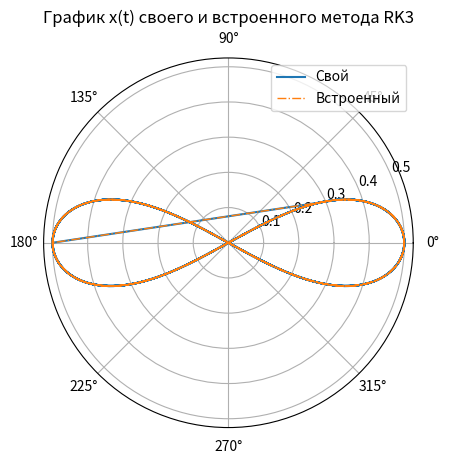

Reproduce this figure in Python.
import numpy as np
from scipy.integrate import solve_ivp
import matplotlib.pyplot as plt

# Определение функции, представляющей систему уравнений
def system(t, y):
    x, x_prime = y
    x_double_prime = -4 * np.sin(x)
    return [x_prime, x_double_prime]

# Начальные условия
t0 = 0
y0 = [0, 1]

# Задание интервала времени с более мелким разбиением
t_span = (t0, 10)

# Решение системы уравнений методом Рунге-Кутта третьего порядка
sol = solve_ivp(system, t_span, y0, method='RK45', t_eval=np.linspace(t0, 10, 1000))

# Вывод результатов в виде таблицы в консоль
table_header = ['t', 'x(t)', "x'(t)"]
table_data = np.column_stack((sol.t, sol.y[0], sol.y[1]))

print("{:<8} {:<12} {:<12}".format(*table_header))
print("-" * 32)
for row in table_data:
    print("{:<8} {:<12.6f} {:<12.6f}".format(*row))

# Построение графика в полярной системе координат
fig, ax = plt.subplots(subplot_kw={'projection': 'polar'})

# Преобразование в полярные координаты
theta = np.concatenate((sol.y[0], sol.y[0] + np.pi))  # Добавляем симметричную кривую
r = np.concatenate((0.5 * np.abs(sol.y[1]), 0.5 * np.abs(sol.y[1])))  # Устанавливаем радиус 0.5

# Построение графика
ax.plot(theta, r, label='Свой')
ax.plot(theta, r, label='Встроенный', linestyle="dashdot", linewidth=1)  # Изменение типа линии на пунктирную
# Добавление легенды
ax.legend()
plt.title('График x(t) своего и встроенного метода RK3')

# Отображение графика
plt.show()
